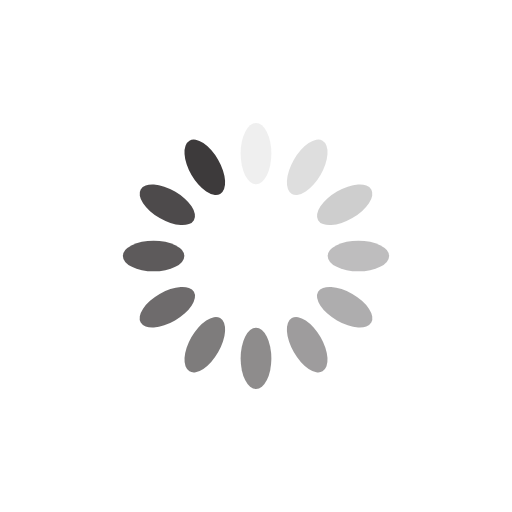
t = 0.00 s
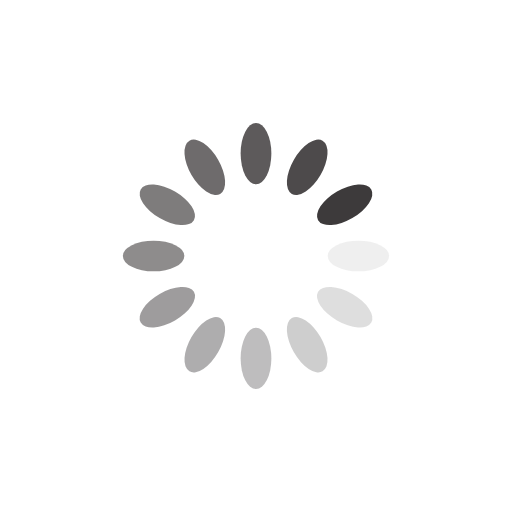
t = 0.25 s
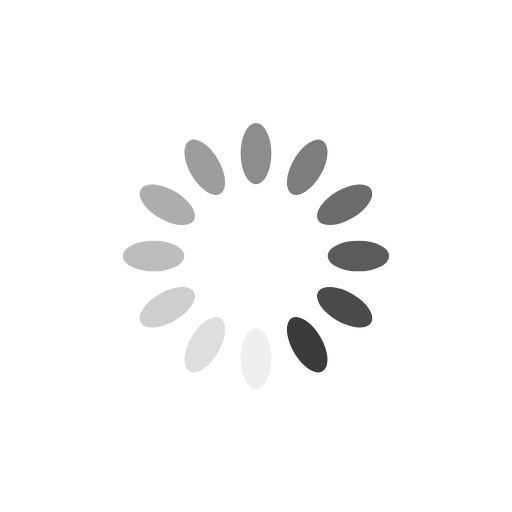
t = 0.50 s
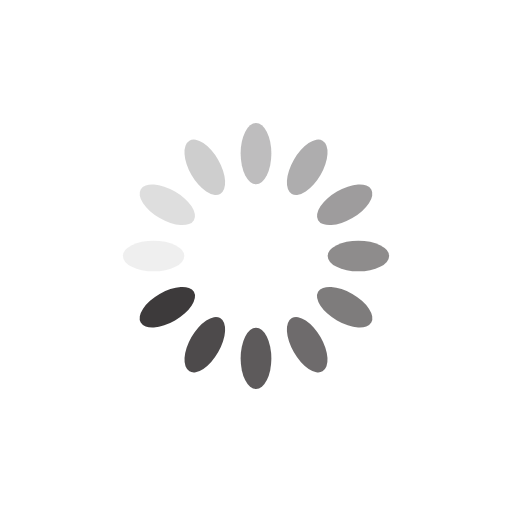
t = 0.75 s

The animated SVG that drew these frames (rendered in a browser with its animation timeline set to each time). Animation: 12 SMIL elements (animate=12); one cycle of 1.00 s, repeats indefinitely.

<?xml version="1.0" encoding="utf-8"?>
<svg xmlns="http://www.w3.org/2000/svg" xmlns:xlink="http://www.w3.org/1999/xlink" style="margin: auto; background: none; display: block; shape-rendering: auto;" width="200px" height="200px" viewBox="0 0 100 100" preserveAspectRatio="xMidYMid">
<g transform="rotate(0 50 50)">
  <rect x="47" y="24" rx="3" ry="6" width="6" height="12" fill="#3d3a3b">
    <animate attributeName="opacity" values="1;0" keyTimes="0;1" dur="1s" begin="-0.9166666666666666s" repeatCount="indefinite"></animate>
  </rect>
</g><g transform="rotate(30 50 50)">
  <rect x="47" y="24" rx="3" ry="6" width="6" height="12" fill="#3d3a3b">
    <animate attributeName="opacity" values="1;0" keyTimes="0;1" dur="1s" begin="-0.8333333333333334s" repeatCount="indefinite"></animate>
  </rect>
</g><g transform="rotate(60 50 50)">
  <rect x="47" y="24" rx="3" ry="6" width="6" height="12" fill="#3d3a3b">
    <animate attributeName="opacity" values="1;0" keyTimes="0;1" dur="1s" begin="-0.75s" repeatCount="indefinite"></animate>
  </rect>
</g><g transform="rotate(90 50 50)">
  <rect x="47" y="24" rx="3" ry="6" width="6" height="12" fill="#3d3a3b">
    <animate attributeName="opacity" values="1;0" keyTimes="0;1" dur="1s" begin="-0.6666666666666666s" repeatCount="indefinite"></animate>
  </rect>
</g><g transform="rotate(120 50 50)">
  <rect x="47" y="24" rx="3" ry="6" width="6" height="12" fill="#3d3a3b">
    <animate attributeName="opacity" values="1;0" keyTimes="0;1" dur="1s" begin="-0.5833333333333334s" repeatCount="indefinite"></animate>
  </rect>
</g><g transform="rotate(150 50 50)">
  <rect x="47" y="24" rx="3" ry="6" width="6" height="12" fill="#3d3a3b">
    <animate attributeName="opacity" values="1;0" keyTimes="0;1" dur="1s" begin="-0.5s" repeatCount="indefinite"></animate>
  </rect>
</g><g transform="rotate(180 50 50)">
  <rect x="47" y="24" rx="3" ry="6" width="6" height="12" fill="#3d3a3b">
    <animate attributeName="opacity" values="1;0" keyTimes="0;1" dur="1s" begin="-0.4166666666666667s" repeatCount="indefinite"></animate>
  </rect>
</g><g transform="rotate(210 50 50)">
  <rect x="47" y="24" rx="3" ry="6" width="6" height="12" fill="#3d3a3b">
    <animate attributeName="opacity" values="1;0" keyTimes="0;1" dur="1s" begin="-0.3333333333333333s" repeatCount="indefinite"></animate>
  </rect>
</g><g transform="rotate(240 50 50)">
  <rect x="47" y="24" rx="3" ry="6" width="6" height="12" fill="#3d3a3b">
    <animate attributeName="opacity" values="1;0" keyTimes="0;1" dur="1s" begin="-0.25s" repeatCount="indefinite"></animate>
  </rect>
</g><g transform="rotate(270 50 50)">
  <rect x="47" y="24" rx="3" ry="6" width="6" height="12" fill="#3d3a3b">
    <animate attributeName="opacity" values="1;0" keyTimes="0;1" dur="1s" begin="-0.16666666666666666s" repeatCount="indefinite"></animate>
  </rect>
</g><g transform="rotate(300 50 50)">
  <rect x="47" y="24" rx="3" ry="6" width="6" height="12" fill="#3d3a3b">
    <animate attributeName="opacity" values="1;0" keyTimes="0;1" dur="1s" begin="-0.08333333333333333s" repeatCount="indefinite"></animate>
  </rect>
</g><g transform="rotate(330 50 50)">
  <rect x="47" y="24" rx="3" ry="6" width="6" height="12" fill="#3d3a3b">
    <animate attributeName="opacity" values="1;0" keyTimes="0;1" dur="1s" begin="0s" repeatCount="indefinite"></animate>
  </rect>
</g>
<!-- [ldio] generated by https://loading.io/ --></svg>